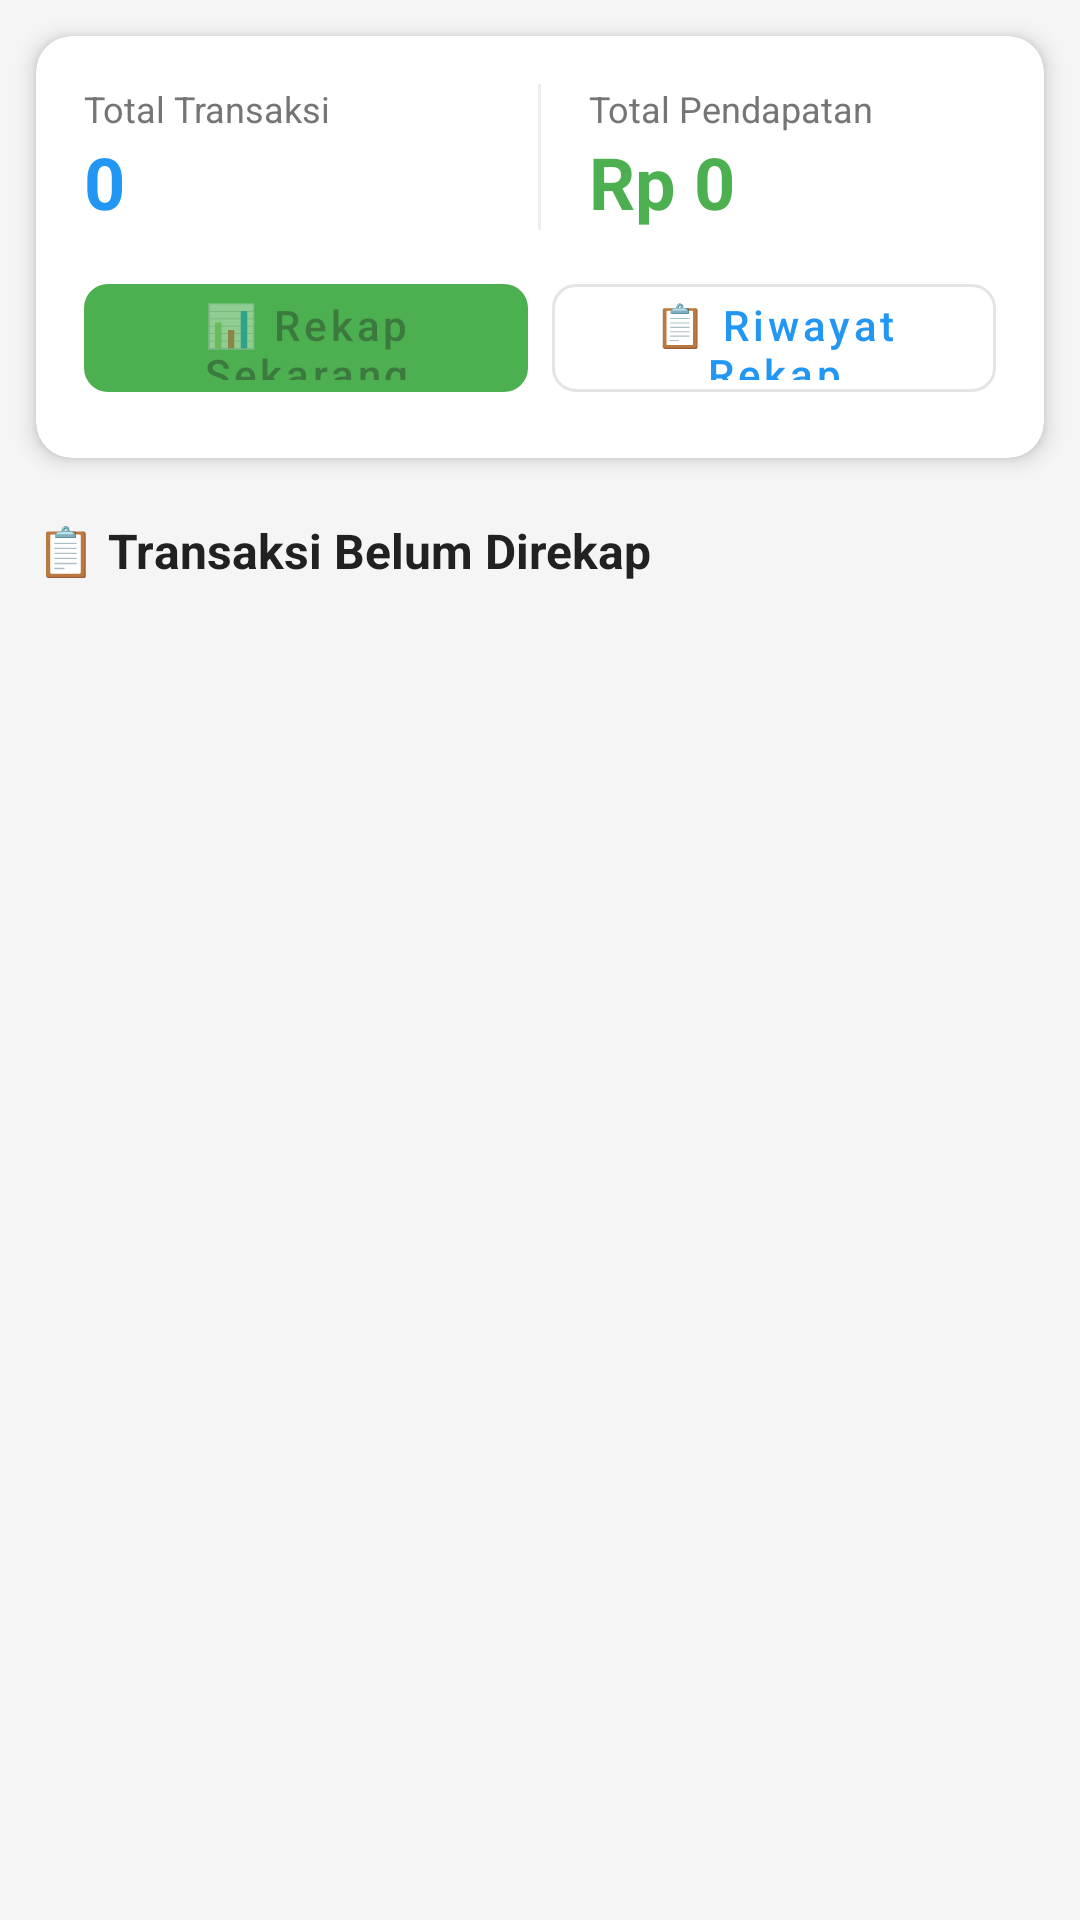

Layout XML and referenced resources for this Android screen:
<!-- AndroidManifest.xml: application theme Theme.IniKasir -->
<!-- res/layout/fragment_transaction_history.xml -->
<?xml version="1.0" encoding="utf-8"?>
<LinearLayout xmlns:android="http://schemas.android.com/apk/res/android"
    xmlns:app="http://schemas.android.com/apk/res-auto"
    android:layout_width="match_parent"
    android:layout_height="match_parent"
    android:orientation="vertical"
    android:background="@color/background">
    
    
    <com.google.android.material.card.MaterialCardView
        android:layout_width="match_parent"
        android:layout_height="wrap_content"
        android:layout_margin="12dp"
        app:cardElevation="4dp"
        app:cardCornerRadius="12dp">
        
        <LinearLayout
            android:layout_width="match_parent"
            android:layout_height="wrap_content"
            android:orientation="vertical"
            android:padding="16dp">
            
            <LinearLayout
                android:layout_width="match_parent"
                android:layout_height="wrap_content"
                android:orientation="horizontal">
                
                <LinearLayout
                    android:layout_width="0dp"
                    android:layout_height="wrap_content"
                    android:layout_weight="1"
                    android:orientation="vertical">
                    
                    <TextView
                        android:layout_width="wrap_content"
                        android:layout_height="wrap_content"
                        android:text="Total Transaksi"
                        android:textSize="12sp"
                        android:textColor="@color/text_secondary" />
                        
                    <TextView
                        android:id="@+id/tvTotalTransactions"
                        android:layout_width="wrap_content"
                        android:layout_height="wrap_content"
                        android:text="0"
                        android:textSize="24sp"
                        android:textStyle="bold"
                        android:textColor="@color/primary" />
                        
                </LinearLayout>
                
                <View
                    android:layout_width="1dp"
                    android:layout_height="match_parent"
                    android:background="@color/gray_light"
                    android:layout_marginHorizontal="16dp" />
                    
                <LinearLayout
                    android:layout_width="0dp"
                    android:layout_height="wrap_content"
                    android:layout_weight="1"
                    android:orientation="vertical">
                    
                    <TextView
                        android:layout_width="wrap_content"
                        android:layout_height="wrap_content"
                        android:text="Total Pendapatan"
                        android:textSize="12sp"
                        android:textColor="@color/text_secondary" />
                        
                    <TextView
                        android:id="@+id/tvTotalRevenue"
                        android:layout_width="wrap_content"
                        android:layout_height="wrap_content"
                        android:text="Rp 0"
                        android:textSize="24sp"
                        android:textStyle="bold"
                        android:textColor="@color/success" />
                        
                </LinearLayout>
                
            </LinearLayout>
            
            <LinearLayout
                android:layout_width="match_parent"
                android:layout_height="wrap_content"
                android:orientation="horizontal"
                android:layout_marginTop="12dp">
                
                <com.google.android.material.button.MaterialButton
                    android:id="@+id/btnRecap"
                    android:layout_width="0dp"
                    android:layout_height="48dp"
                    android:layout_weight="1"
                    android:layout_marginEnd="4dp"
                    android:text="📊 Rekap Sekarang"
                    android:textAllCaps="false"
                    app:backgroundTint="@color/success"
                    android:enabled="false" />
                    
                <com.google.android.material.button.MaterialButton
                    android:id="@+id/btnViewRecapHistory"
                    android:layout_width="0dp"
                    android:layout_height="48dp"
                    android:layout_weight="1"
                    android:layout_marginStart="4dp"
                    android:text="📋 Riwayat Rekap"
                    android:textAllCaps="false"
                    style="@style/Widget.MaterialComponents.Button.OutlinedButton" />
                    
            </LinearLayout>
            
        </LinearLayout>
        
    </com.google.android.material.card.MaterialCardView>
    
    
    <TextView
        android:layout_width="match_parent"
        android:layout_height="wrap_content"
        android:text="📋 Transaksi Belum Direkap"
        android:textSize="16sp"
        android:textStyle="bold"
        android:textColor="@color/text_primary"
        android:paddingHorizontal="12dp"
        android:paddingTop="8dp"
        android:paddingBottom="4dp" />
    
    <FrameLayout
        android:layout_width="match_parent"
        android:layout_height="0dp"
        android:layout_weight="1">
        
        <androidx.recyclerview.widget.RecyclerView
            android:id="@+id/rvTransactions"
            android:layout_width="match_parent"
            android:layout_height="match_parent"
            android:padding="12dp"
            android:clipToPadding="false" />
        
        <LinearLayout
            android:id="@+id/emptyState"
            android:layout_width="match_parent"
            android:layout_height="match_parent"
            android:orientation="vertical"
            android:gravity="center"
            android:visibility="gone"
            android:padding="32dp">
            
            <TextView
                android:layout_width="wrap_content"
                android:layout_height="wrap_content"
                android:text="📊"
                android:textSize="64sp"
                android:layout_marginBottom="16dp" />
                
            <TextView
                android:layout_width="wrap_content"
                android:layout_height="wrap_content"
                android:text="Belum ada transaksi"
                android:textSize="18sp"
                android:textStyle="bold"
                android:textColor="@color/text_primary"
                android:layout_marginBottom="8dp" />
                
            <TextView
                android:layout_width="wrap_content"
                android:layout_height="wrap_content"
                android:text="Transaksi akan muncul di sini setelah checkout"
                android:textSize="14sp"
                android:textColor="@color/text_secondary"
                android:gravity="center" />
                
        </LinearLayout>
        
    </FrameLayout>
    
</LinearLayout>
<!-- resources referenced by this layout -->
<resources>
  <color name="background">#F5F5F5</color>
  <color name="gray_light">#EEEEEE</color>
  <color name="primary">#2196F3</color>
  <color name="success">#4CAF50</color>
  <color name="text_primary">#212121</color>
  <color name="text_secondary">#757575</color>
  <style name="Theme.IniKasir" parent="Theme.MaterialComponents.DayNight.NoActionBar">
          
          <item name="colorPrimary">@color/primary</item>
          <item name="colorPrimaryVariant">@color/primary_dark</item>
          <item name="colorOnPrimary">@color/white</item>
          
          
          <item name="colorSecondary">@color/accent</item>
          <item name="colorSecondaryVariant">@color/accent_dark</item>
          <item name="colorOnSecondary">@color/white</item>
          
          
          <item name="android:windowBackground">@color/background</item>
          <item name="colorSurface">@color/surface</item>
          <item name="colorOnSurface">@color/text_primary</item>
          
          
          <item name="android:statusBarColor">@color/primary_dark</item>
          <item name="android:windowLightStatusBar">false</item>
          
          
          <item name="android:textColorPrimary">@color/text_primary</item>
          <item name="android:textColorSecondary">@color/text_secondary</item>
          <item name="android:textColorHint">@color/text_hint</item>
          
          
          <item name="shapeAppearanceSmallComponent">@style/ShapeAppearance.Small</item>
          <item name="shapeAppearanceMediumComponent">@style/ShapeAppearance.Medium</item>
          <item name="shapeAppearanceLargeComponent">@style/ShapeAppearance.Large</item>
      </style>
  <color name="primary_dark">#1976D2</color>
  <color name="white">#FFFFFF</color>
  <color name="accent">#FF9800</color>
  <color name="accent_dark">#F57C00</color>
  <color name="surface">#FFFFFF</color>
  <color name="text_hint">#9E9E9E</color>
  <style name="ShapeAppearance.Small" parent="ShapeAppearance.MaterialComponents.SmallComponent">
          <item name="cornerFamily">rounded</item>
          <item name="cornerSize">8dp</item>
      </style>
  <style name="ShapeAppearance.Medium" parent="ShapeAppearance.MaterialComponents.MediumComponent">
          <item name="cornerFamily">rounded</item>
          <item name="cornerSize">12dp</item>
      </style>
  <style name="ShapeAppearance.Large" parent="ShapeAppearance.MaterialComponents.LargeComponent">
          <item name="cornerFamily">rounded</item>
          <item name="cornerSize">16dp</item>
      </style>
</resources>
